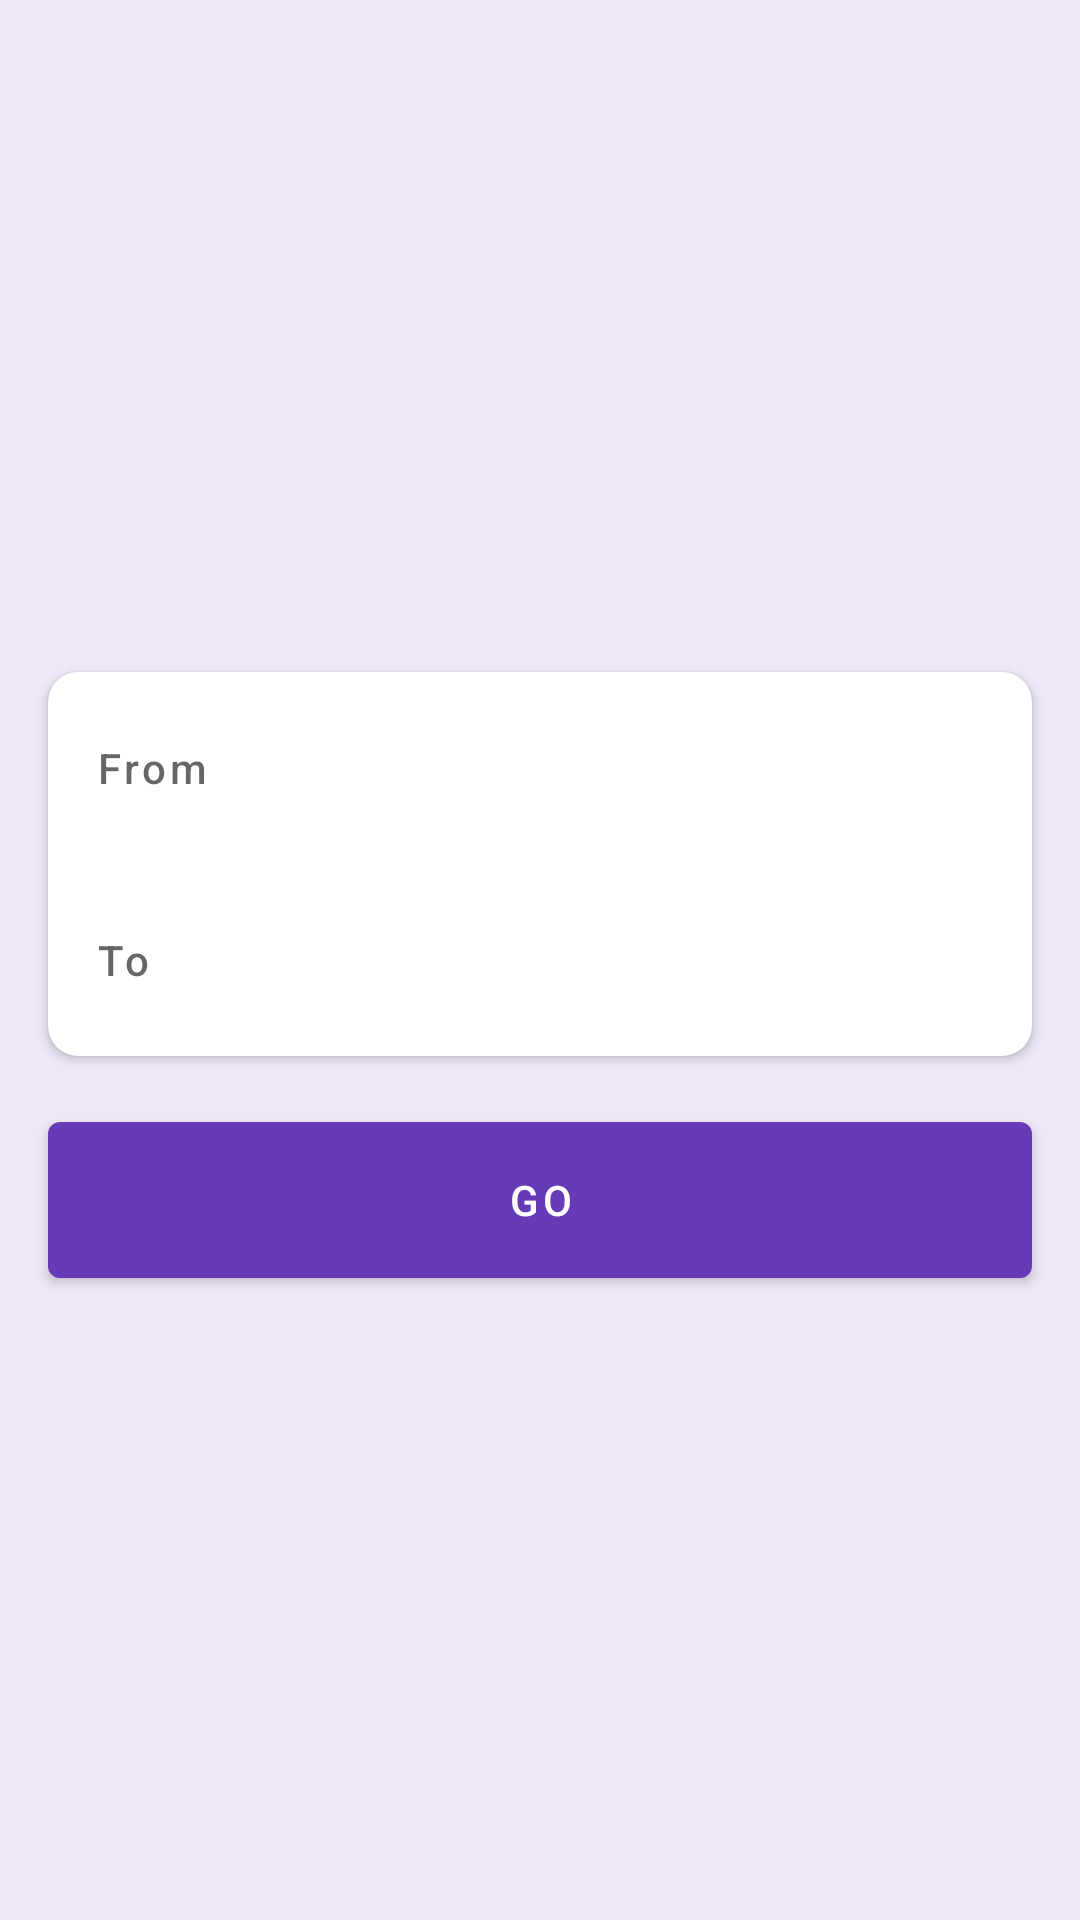

This screen was rendered from an Android layout file. Write that file and the resources it references.
<!-- AndroidManifest.xml: application theme AppTheme -->
<!-- res/layout/screen_home.xml -->
<?xml version="1.0" encoding="utf-8"?>
<androidx.constraintlayout.widget.ConstraintLayout
    xmlns:android="http://schemas.android.com/apk/res/android"
    xmlns:app="http://schemas.android.com/apk/res-auto"
    android:layout_width="match_parent"
    android:layout_height="match_parent"
    android:background="@color/windowBackground">

    <androidx.cardview.widget.CardView
        android:id="@+id/searchView"
        android:layout_width="0dp"
        android:layout_height="wrap_content"
        android:layout_marginEnd="@dimen/normal_gap"
        android:layout_marginStart="@dimen/normal_gap"
        android:layout_marginTop="@dimen/normal_gap"
        app:cardCornerRadius="@dimen/field_radius"
        app:layout_constraintBottom_toTopOf="@id/searchButton"
        app:layout_constraintEnd_toEndOf="parent"
        app:layout_constraintStart_toStartOf="parent"
        app:layout_constraintTop_toTopOf="parent"
        app:layout_constraintVertical_chainStyle="packed">

        <LinearLayout
            android:layout_width="match_parent"
            android:layout_height="wrap_content"
            android:orientation="vertical">

            <com.google.android.material.button.MaterialButton
                android:id="@+id/fromButton"
                style="@style/Widget.MaterialComponents.Button.TextButton"
                android:layout_width="match_parent"
                android:layout_height="64dp"
                android:hint="@string/from"
                android:paddingEnd="@dimen/normal_gap"
                android:paddingStart="@dimen/normal_gap"
                android:textAlignment="textStart"
                android:textAllCaps="false"
                android:textColor="?android:textColorPrimary"
                android:textColorHint="?android:textColorSecondary"
                app:icon="@drawable/ic_location"
                app:iconPadding="@dimen/normal_gap"/>

            <com.google.android.material.button.MaterialButton
                android:id="@+id/toButton"
                style="@style/Widget.MaterialComponents.Button.TextButton"
                android:layout_width="match_parent"
                android:layout_height="64dp"
                android:hint="@string/to"
                android:paddingEnd="@dimen/normal_gap"
                android:paddingStart="@dimen/normal_gap"
                android:textAlignment="textStart"
                android:textAllCaps="false"
                android:textColor="?android:textColorPrimary"
                android:textColorHint="?android:textColorSecondary"
                app:icon="@drawable/ic_location"
                app:iconPadding="@dimen/normal_gap"/>
        </LinearLayout>
    </androidx.cardview.widget.CardView>

    <com.google.android.material.button.MaterialButton
        android:id="@+id/searchButton"
        android:layout_width="0dp"
        android:layout_height="64dp"
        android:layout_marginEnd="@dimen/normal_gap"
        android:layout_marginStart="@dimen/normal_gap"
        android:layout_marginTop="@dimen/normal_gap"
        android:text="@string/go"
        app:backgroundTint="@color/search_button_selector"
        app:boxBackgroundColor="@color/black_transparent"
        app:layout_constraintBottom_toBottomOf="parent"
        app:layout_constraintEnd_toEndOf="parent"
        app:layout_constraintStart_toStartOf="parent"
        app:layout_constraintTop_toBottomOf="@id/searchView"/>
</androidx.constraintlayout.widget.ConstraintLayout>
<!-- resources referenced by this layout -->
<resources>
  <color name="black_transparent">#0000</color>
  <color name="windowBackground">#ede7f6</color>
  <dimen name="field_radius">10dp</dimen>
  <dimen name="normal_gap">16dp</dimen>
  <string name="from">From</string>
  <string name="go">Go</string>
  <string name="to">To</string>
  <style name="AppTheme" parent="Theme.MaterialComponents.Light.NoActionBar">
          
          <item name="colorPrimary">@color/colorPrimary</item>
          <item name="colorPrimaryDark">@color/colorPrimaryDark</item>
          <item name="colorAccent">@color/colorAccent</item>
      </style>
  <color name="colorPrimary">#673ab7</color>
  <color name="colorPrimaryDark">#673ab7</color>
  <color name="colorAccent">#fff</color>
</resources>
